Photos from the image-classification dataset "dataset1" in the GitHub repository MarcosFabriciio/pokedexApi. Its 2 classes are: Bulbasaur, Charmander.

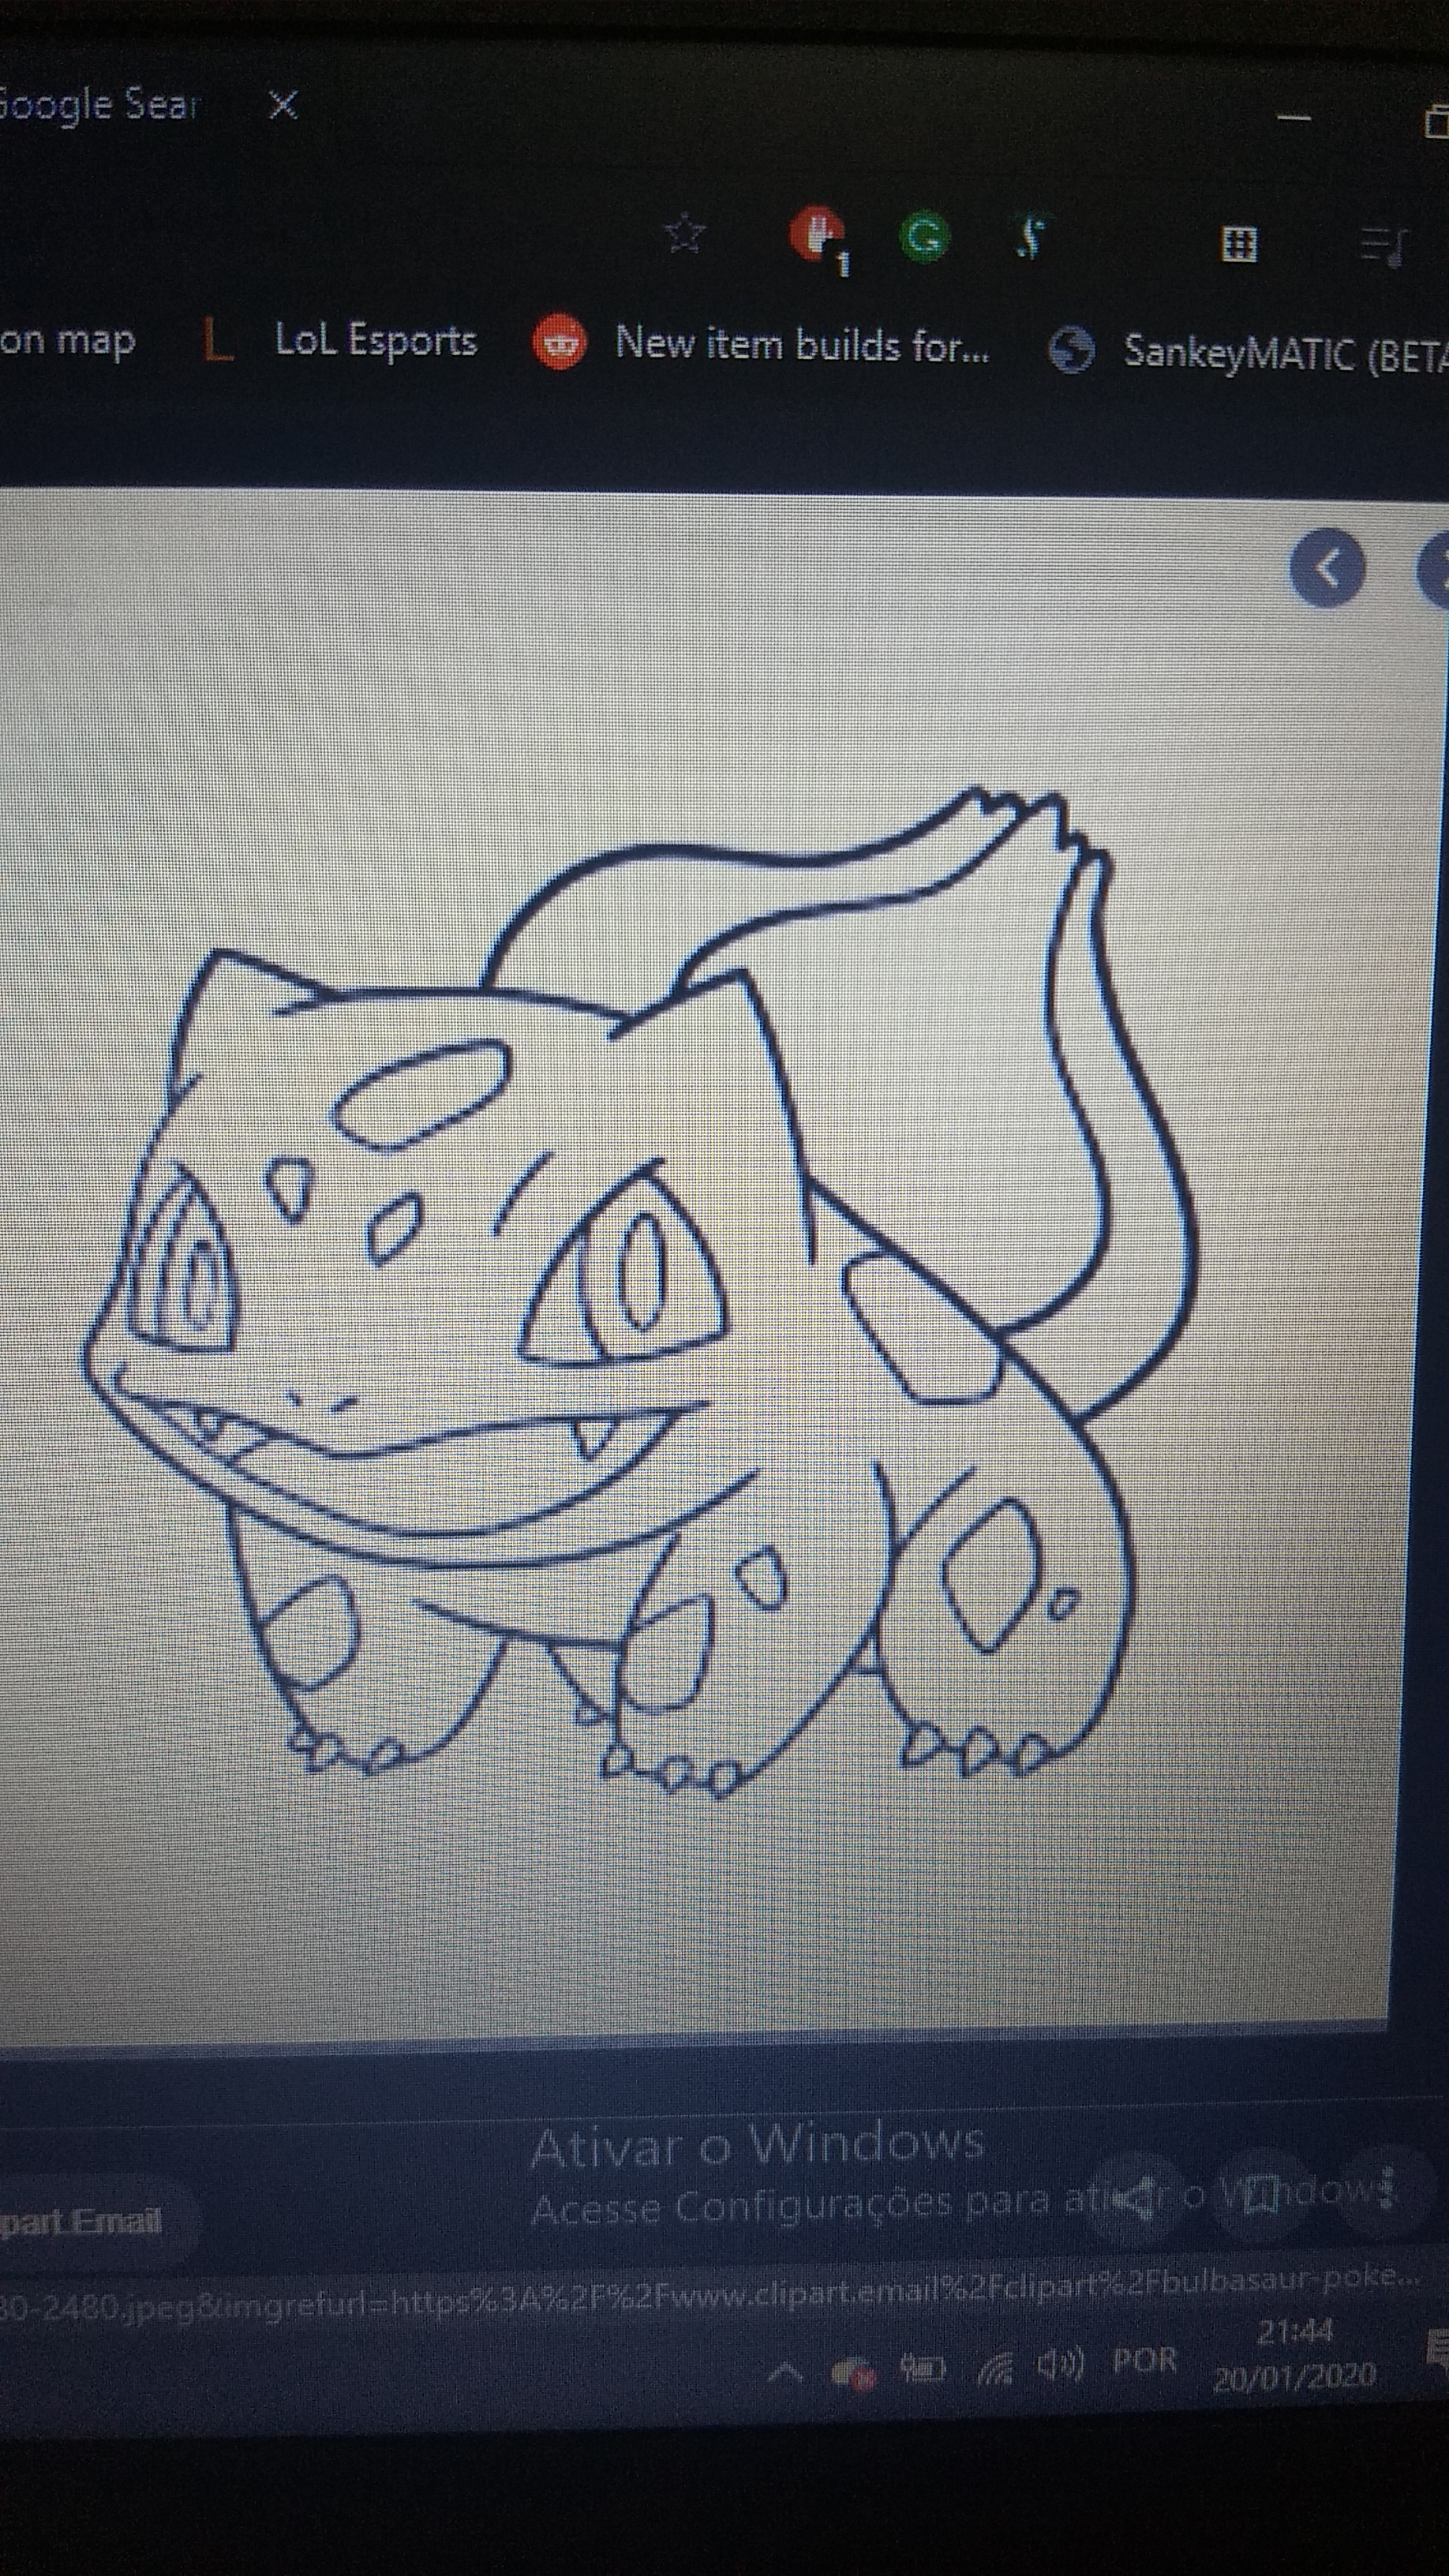
Label: Bulbasaur

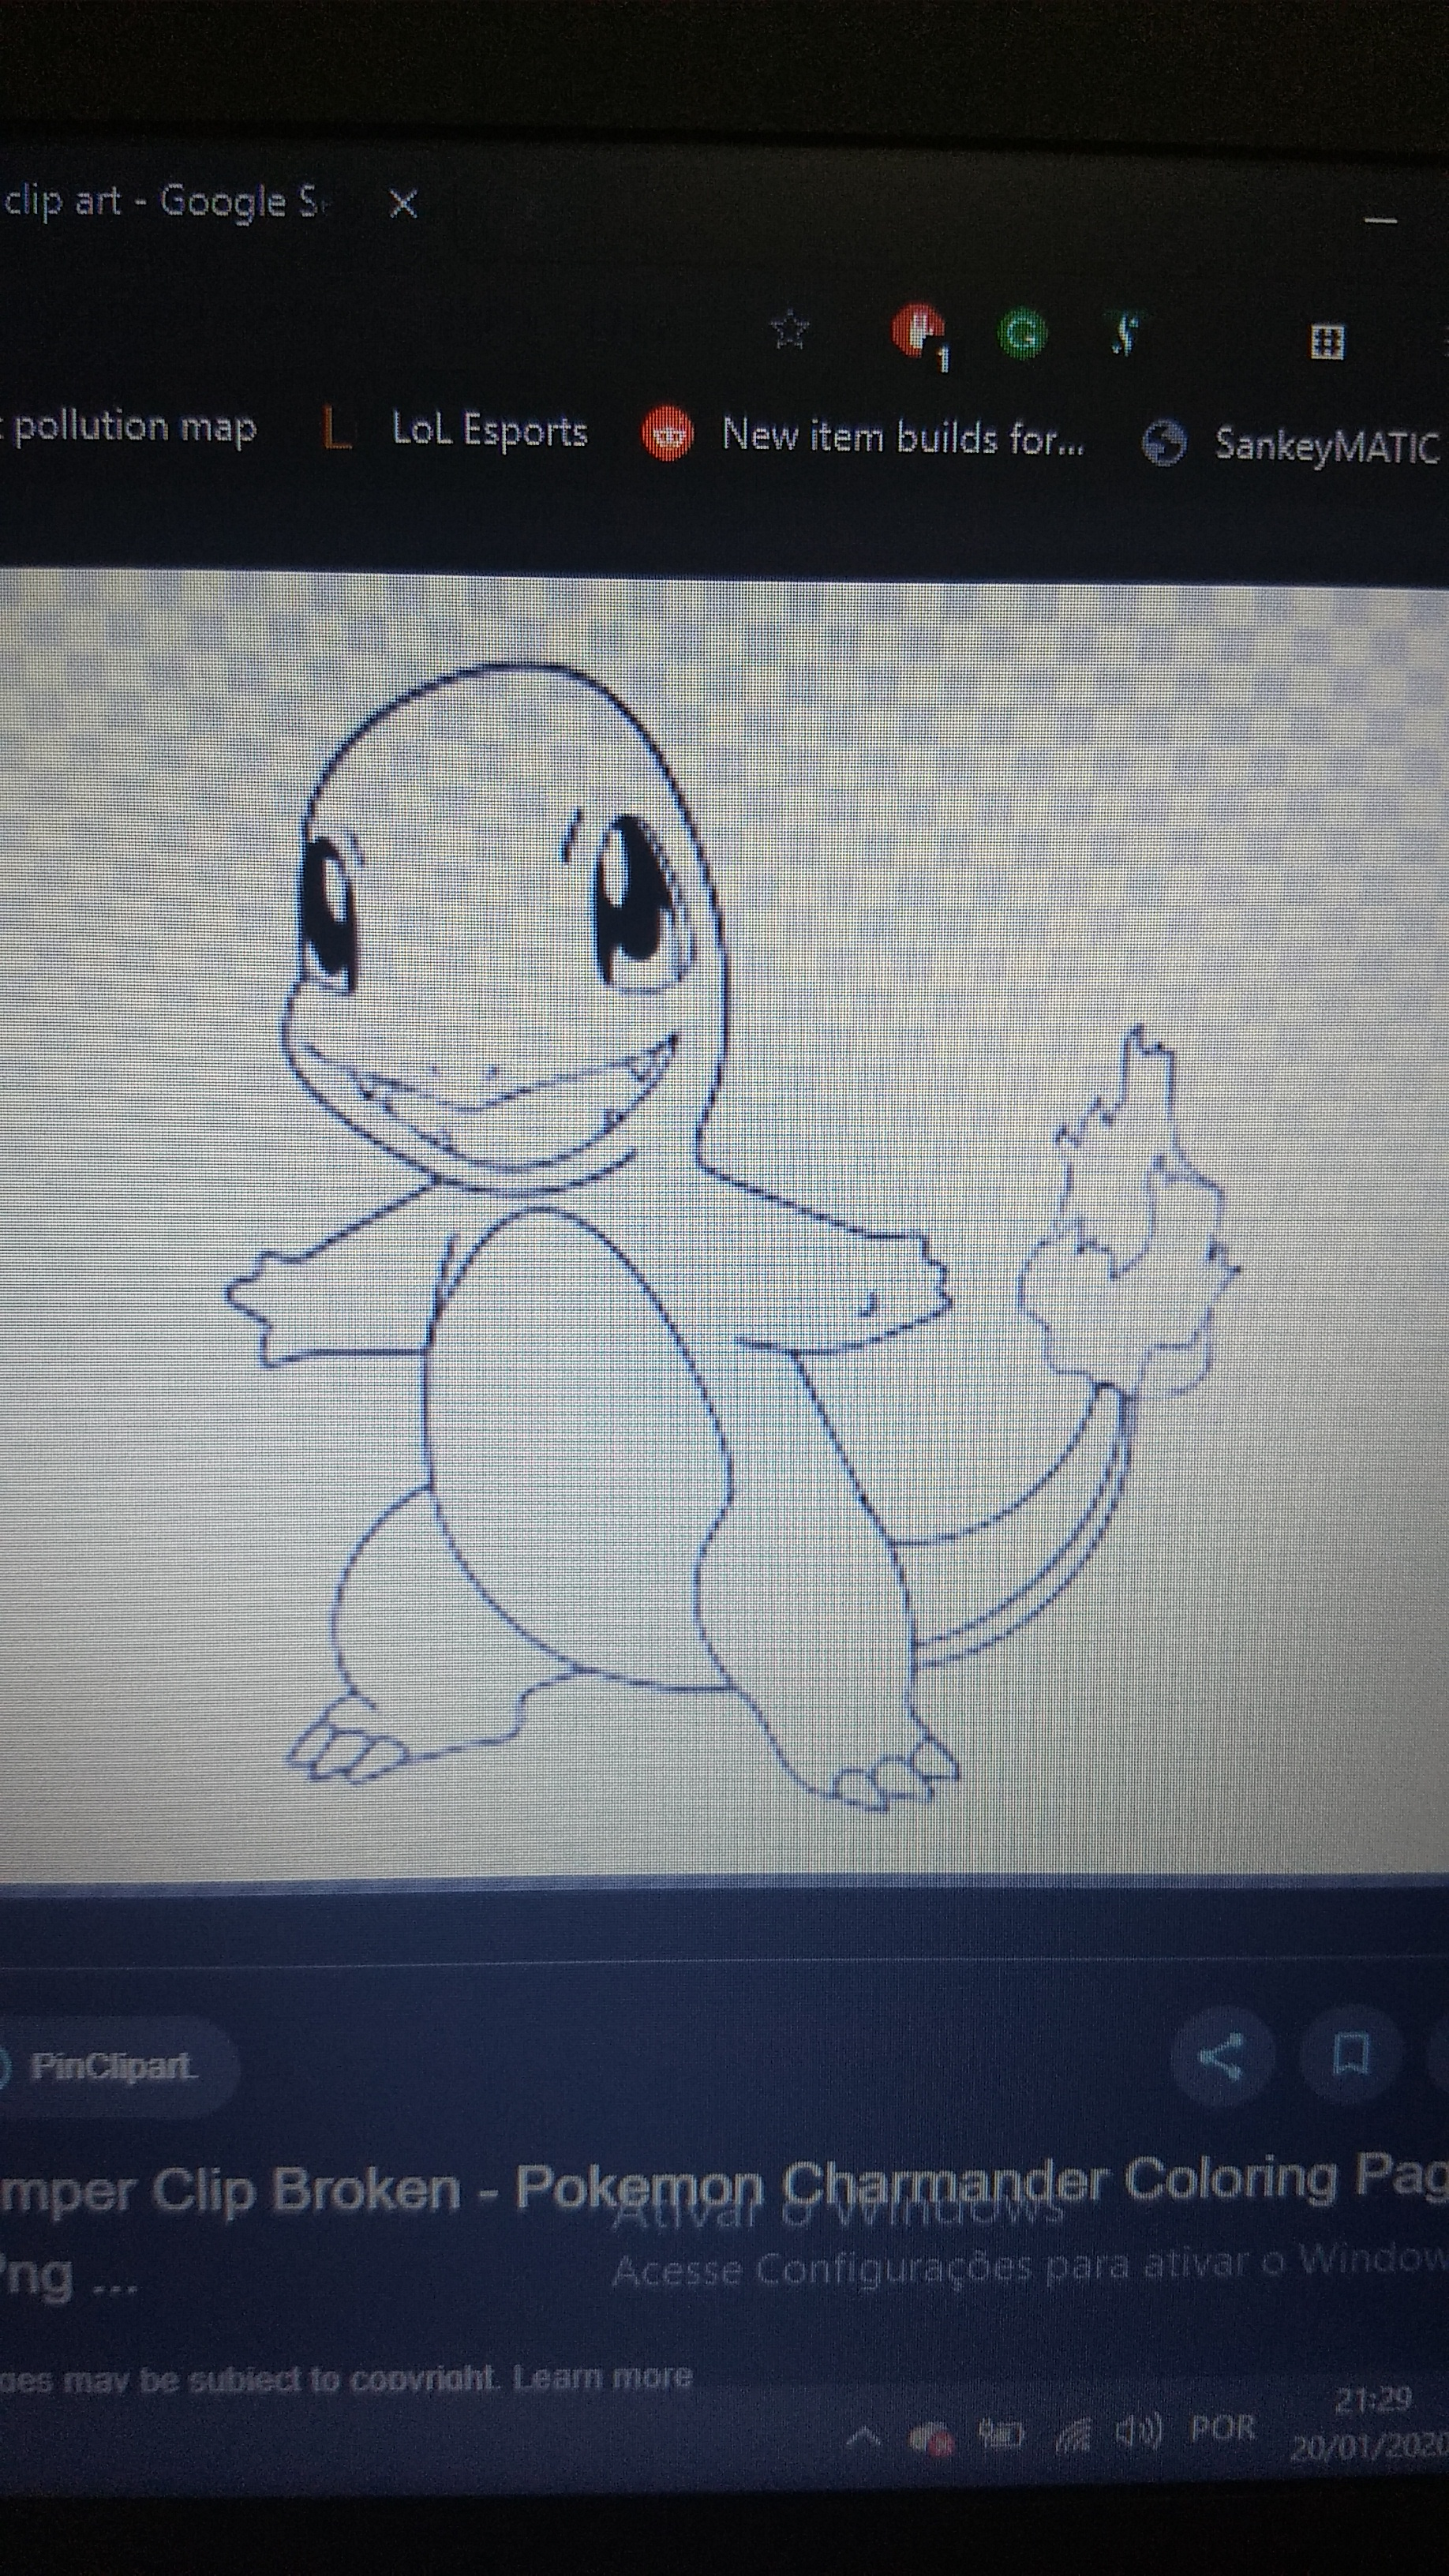
Label: Charmander

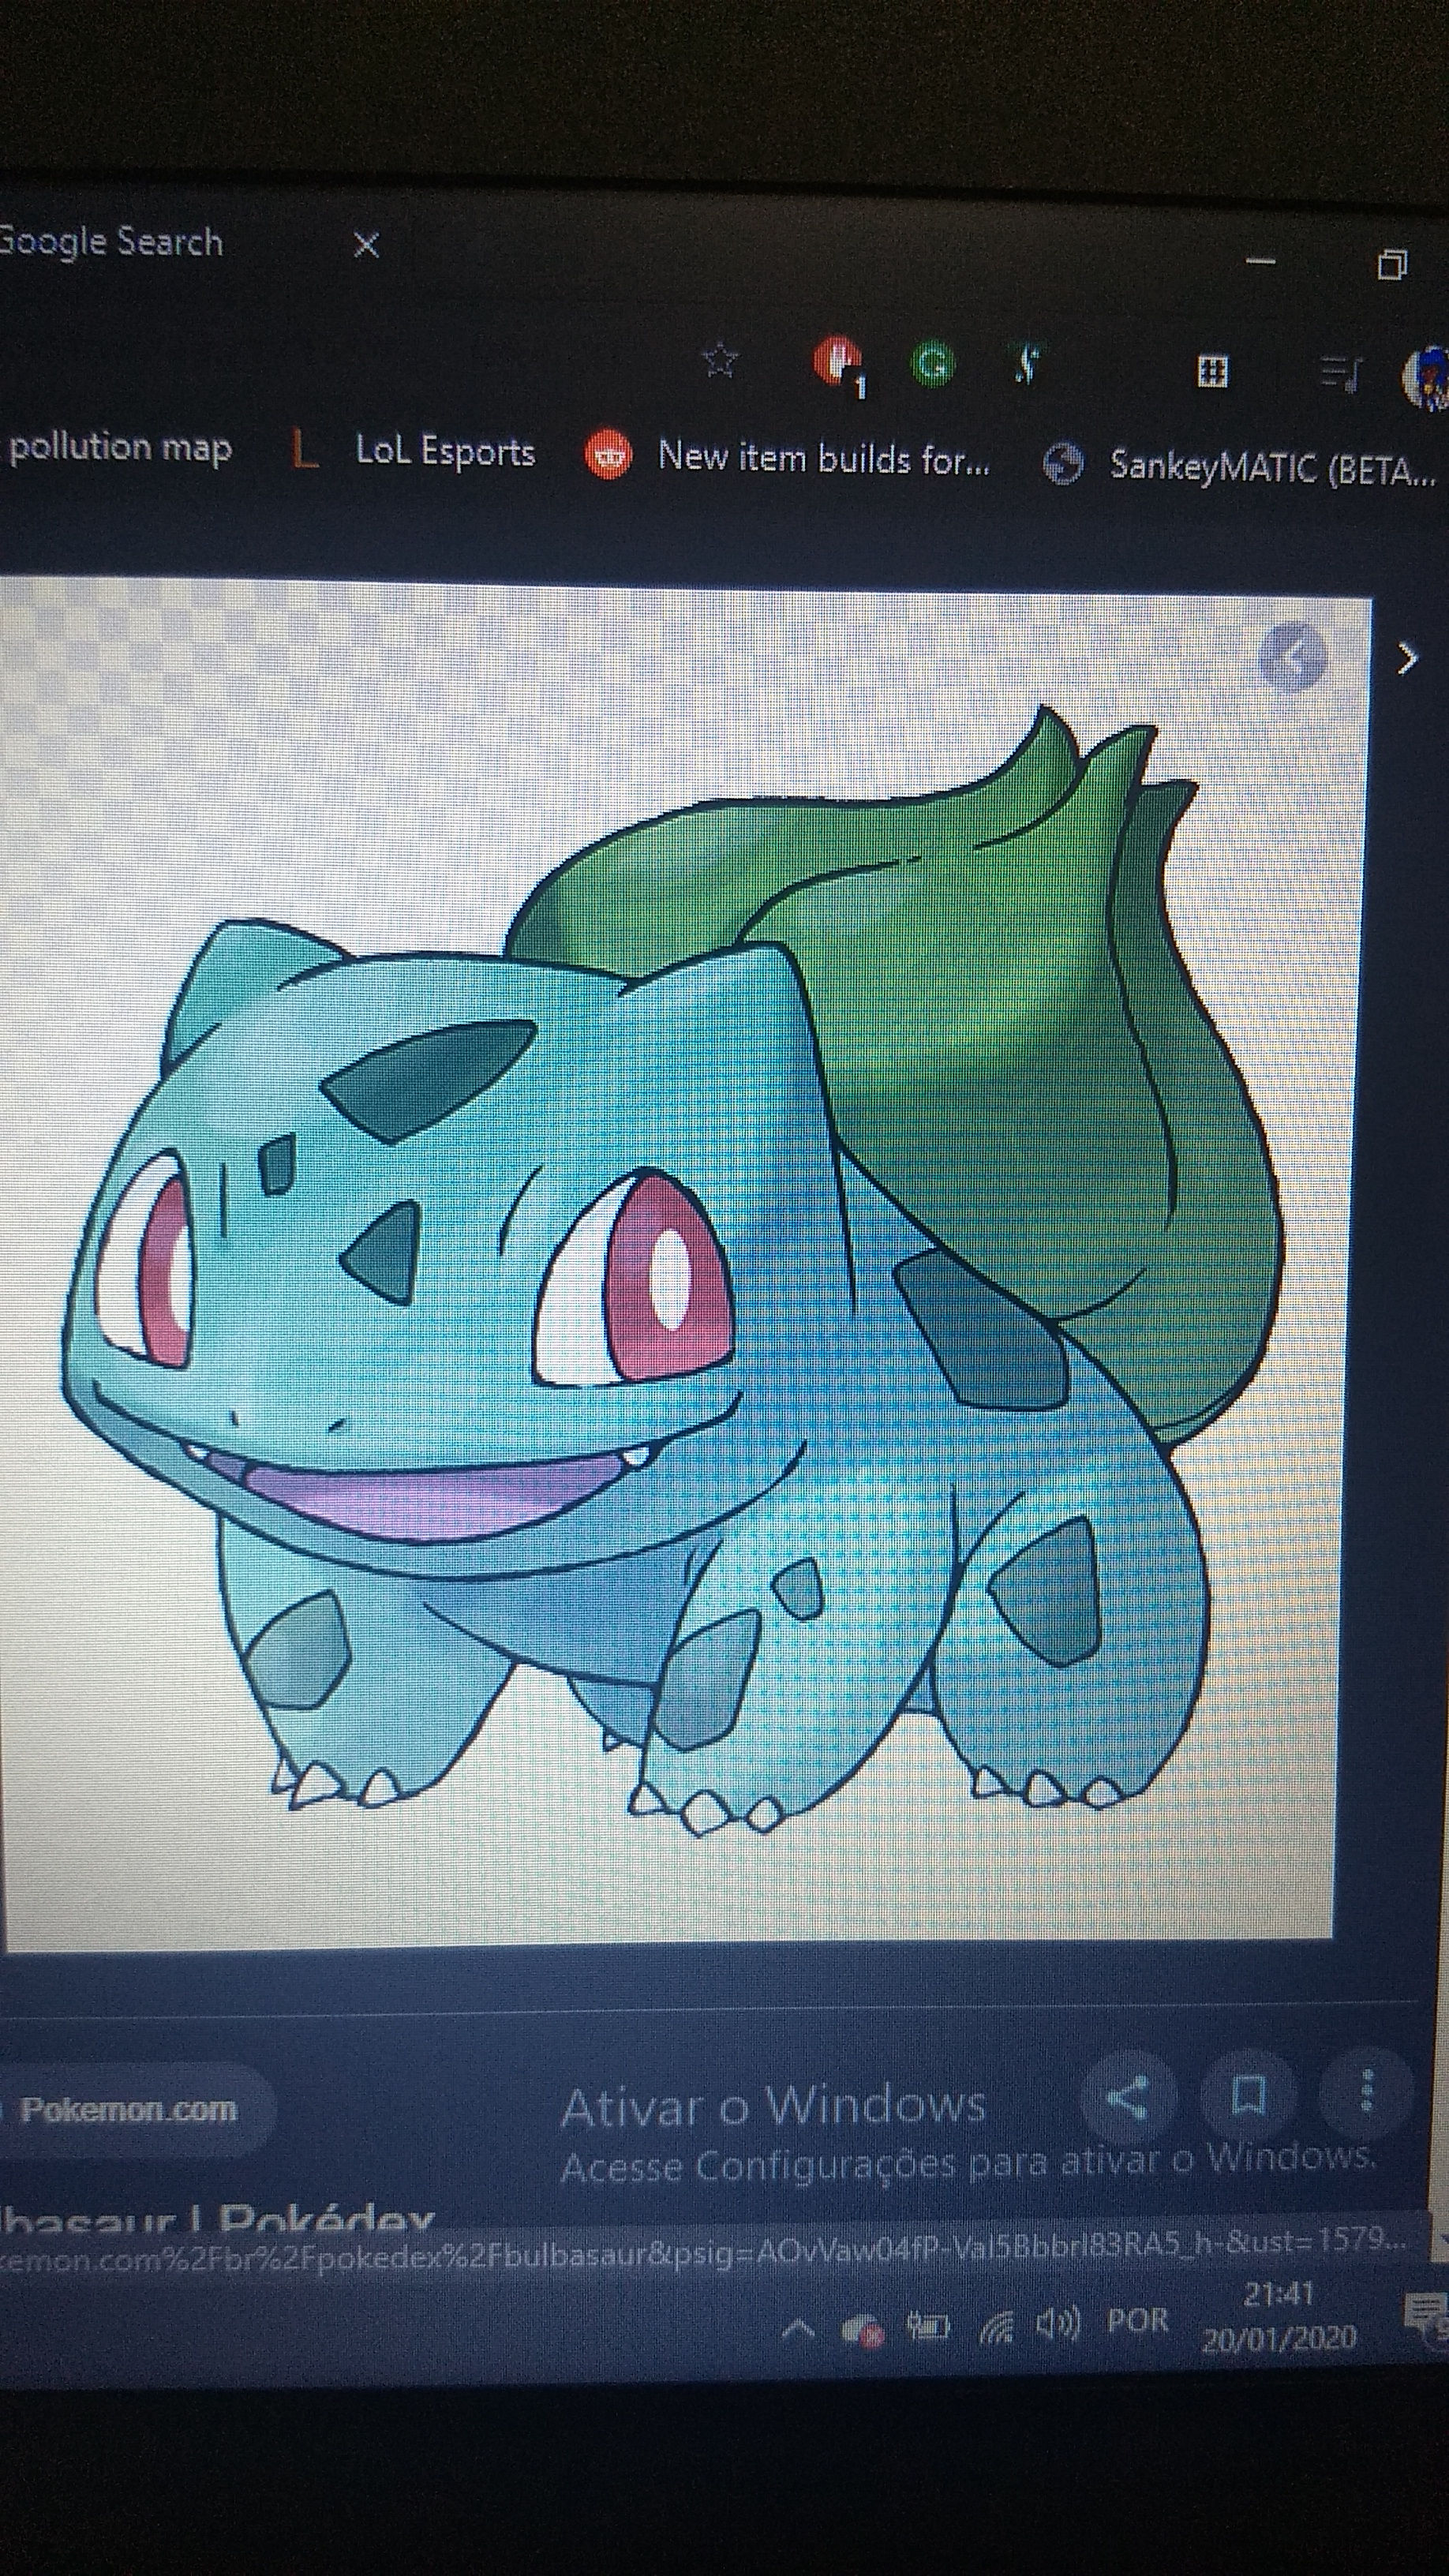
Label: Bulbasaur

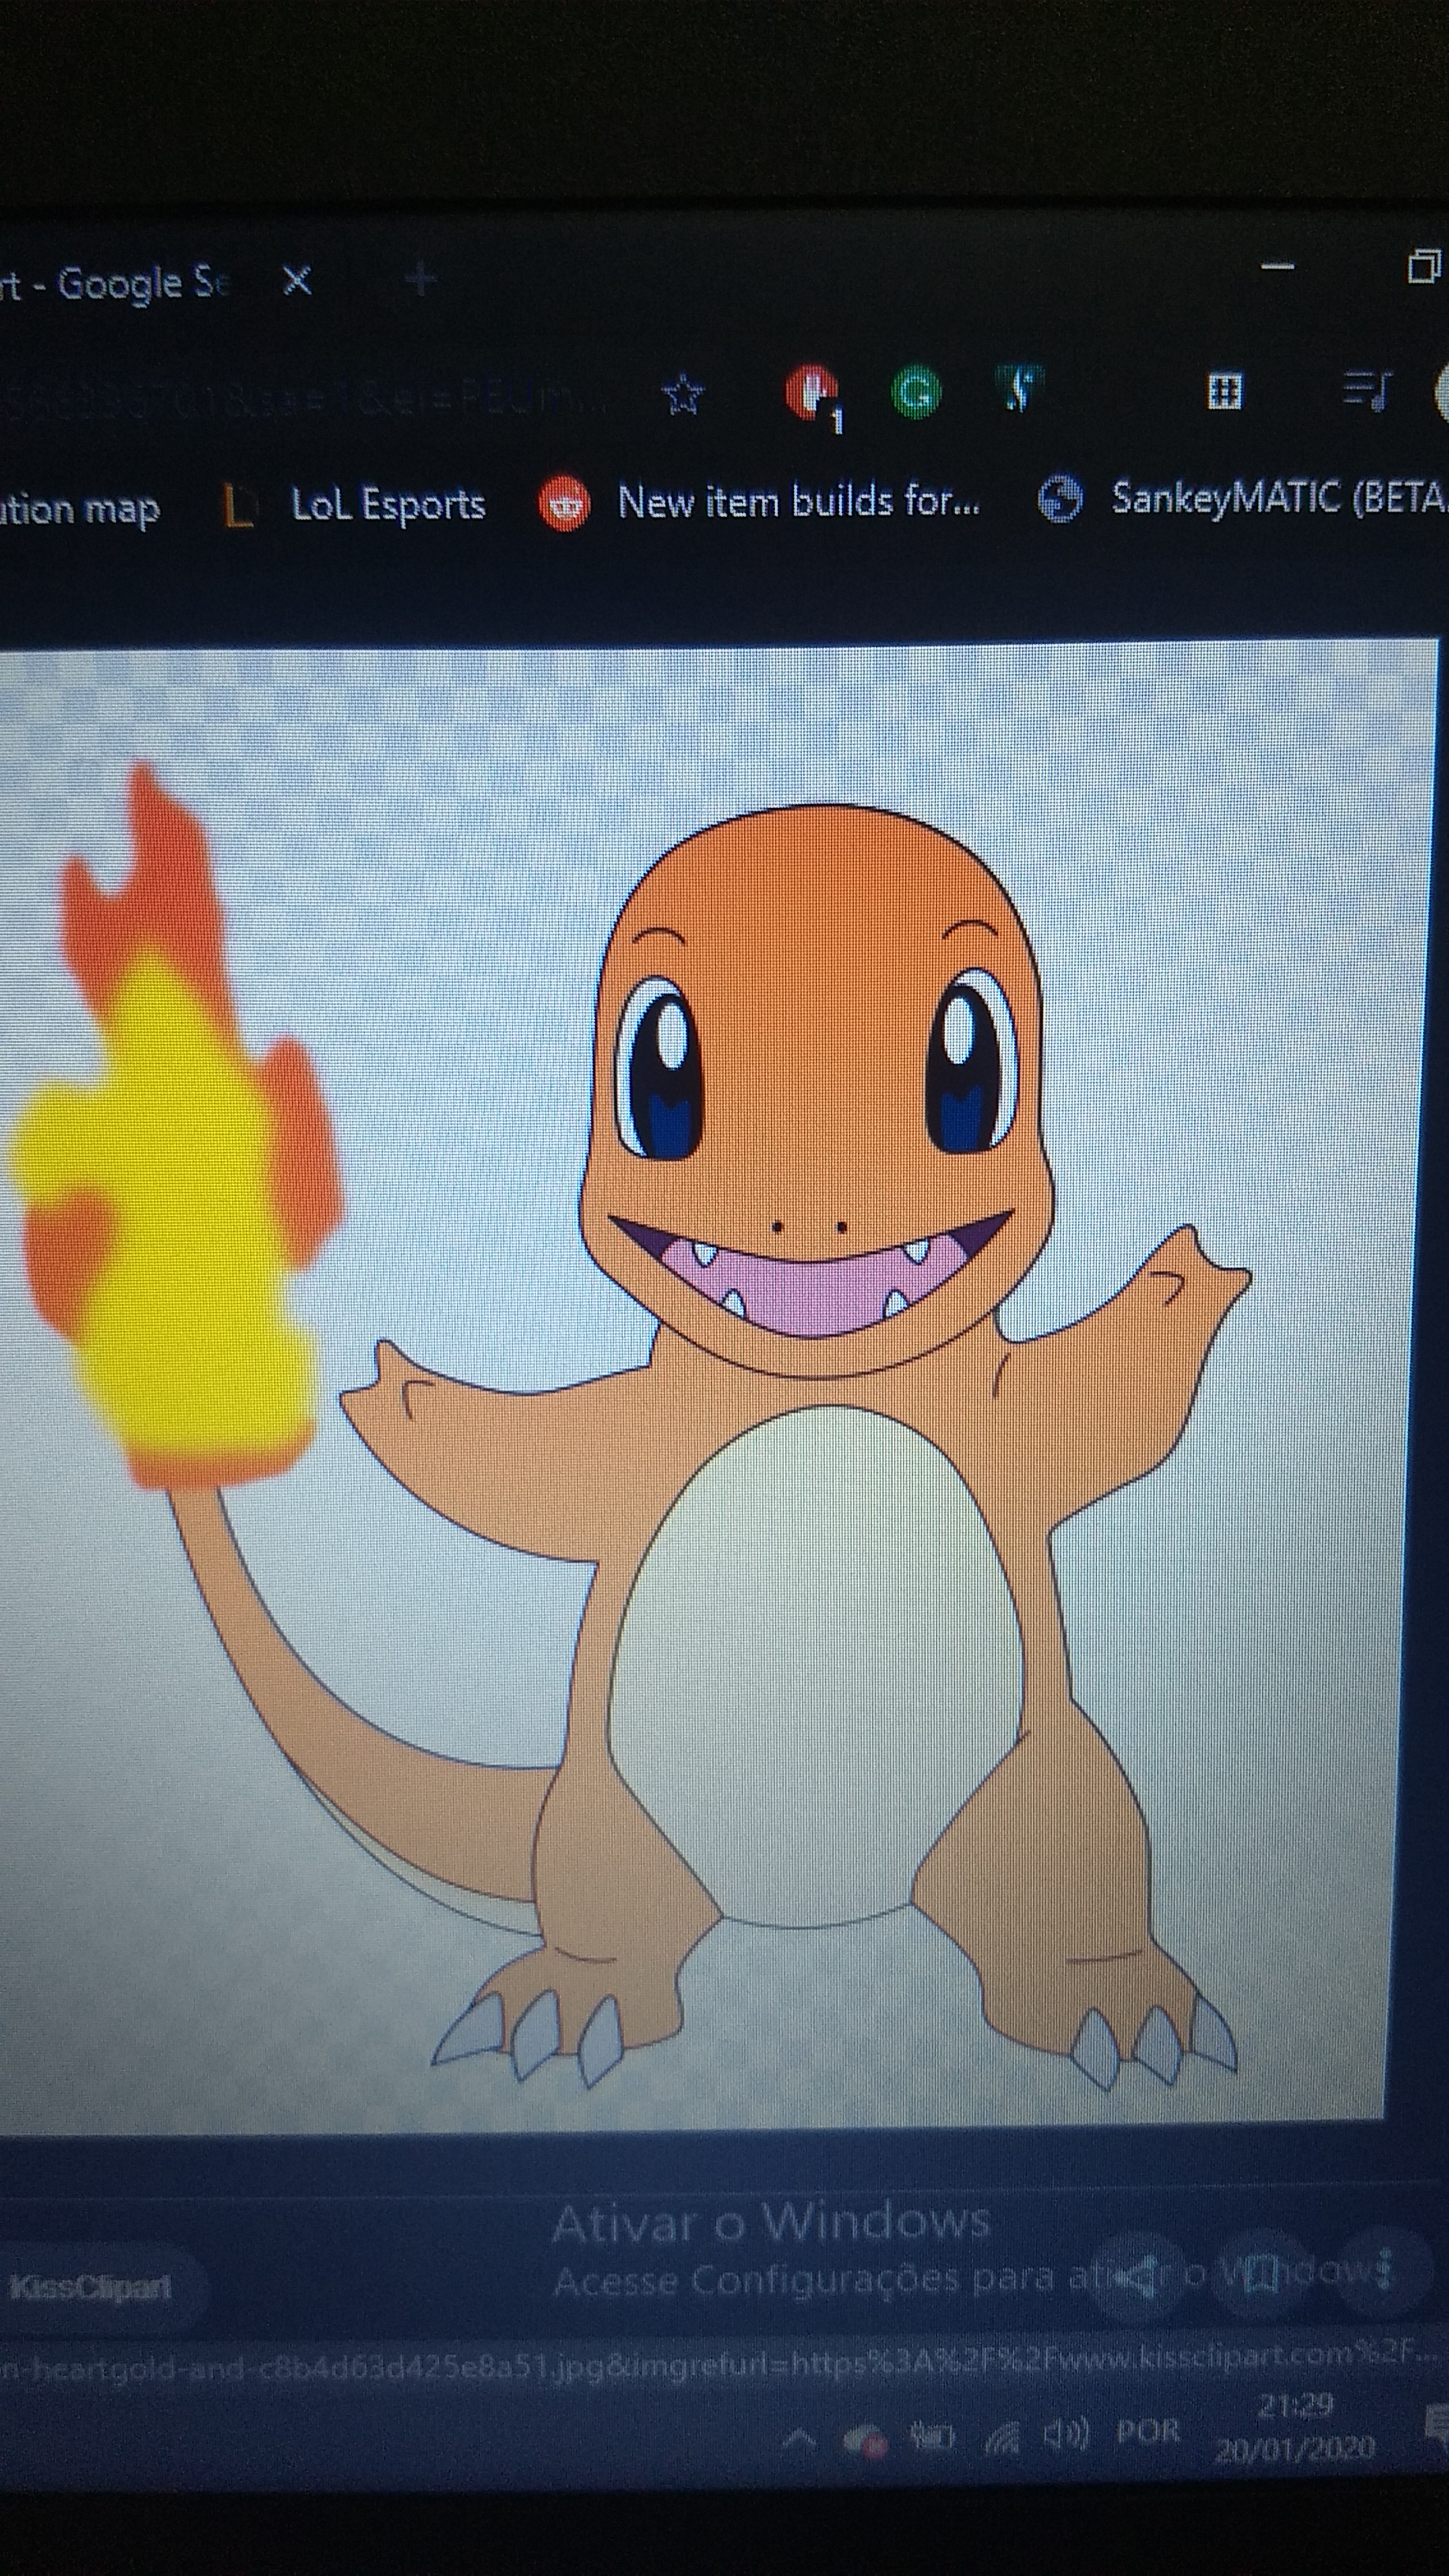
Label: Charmander

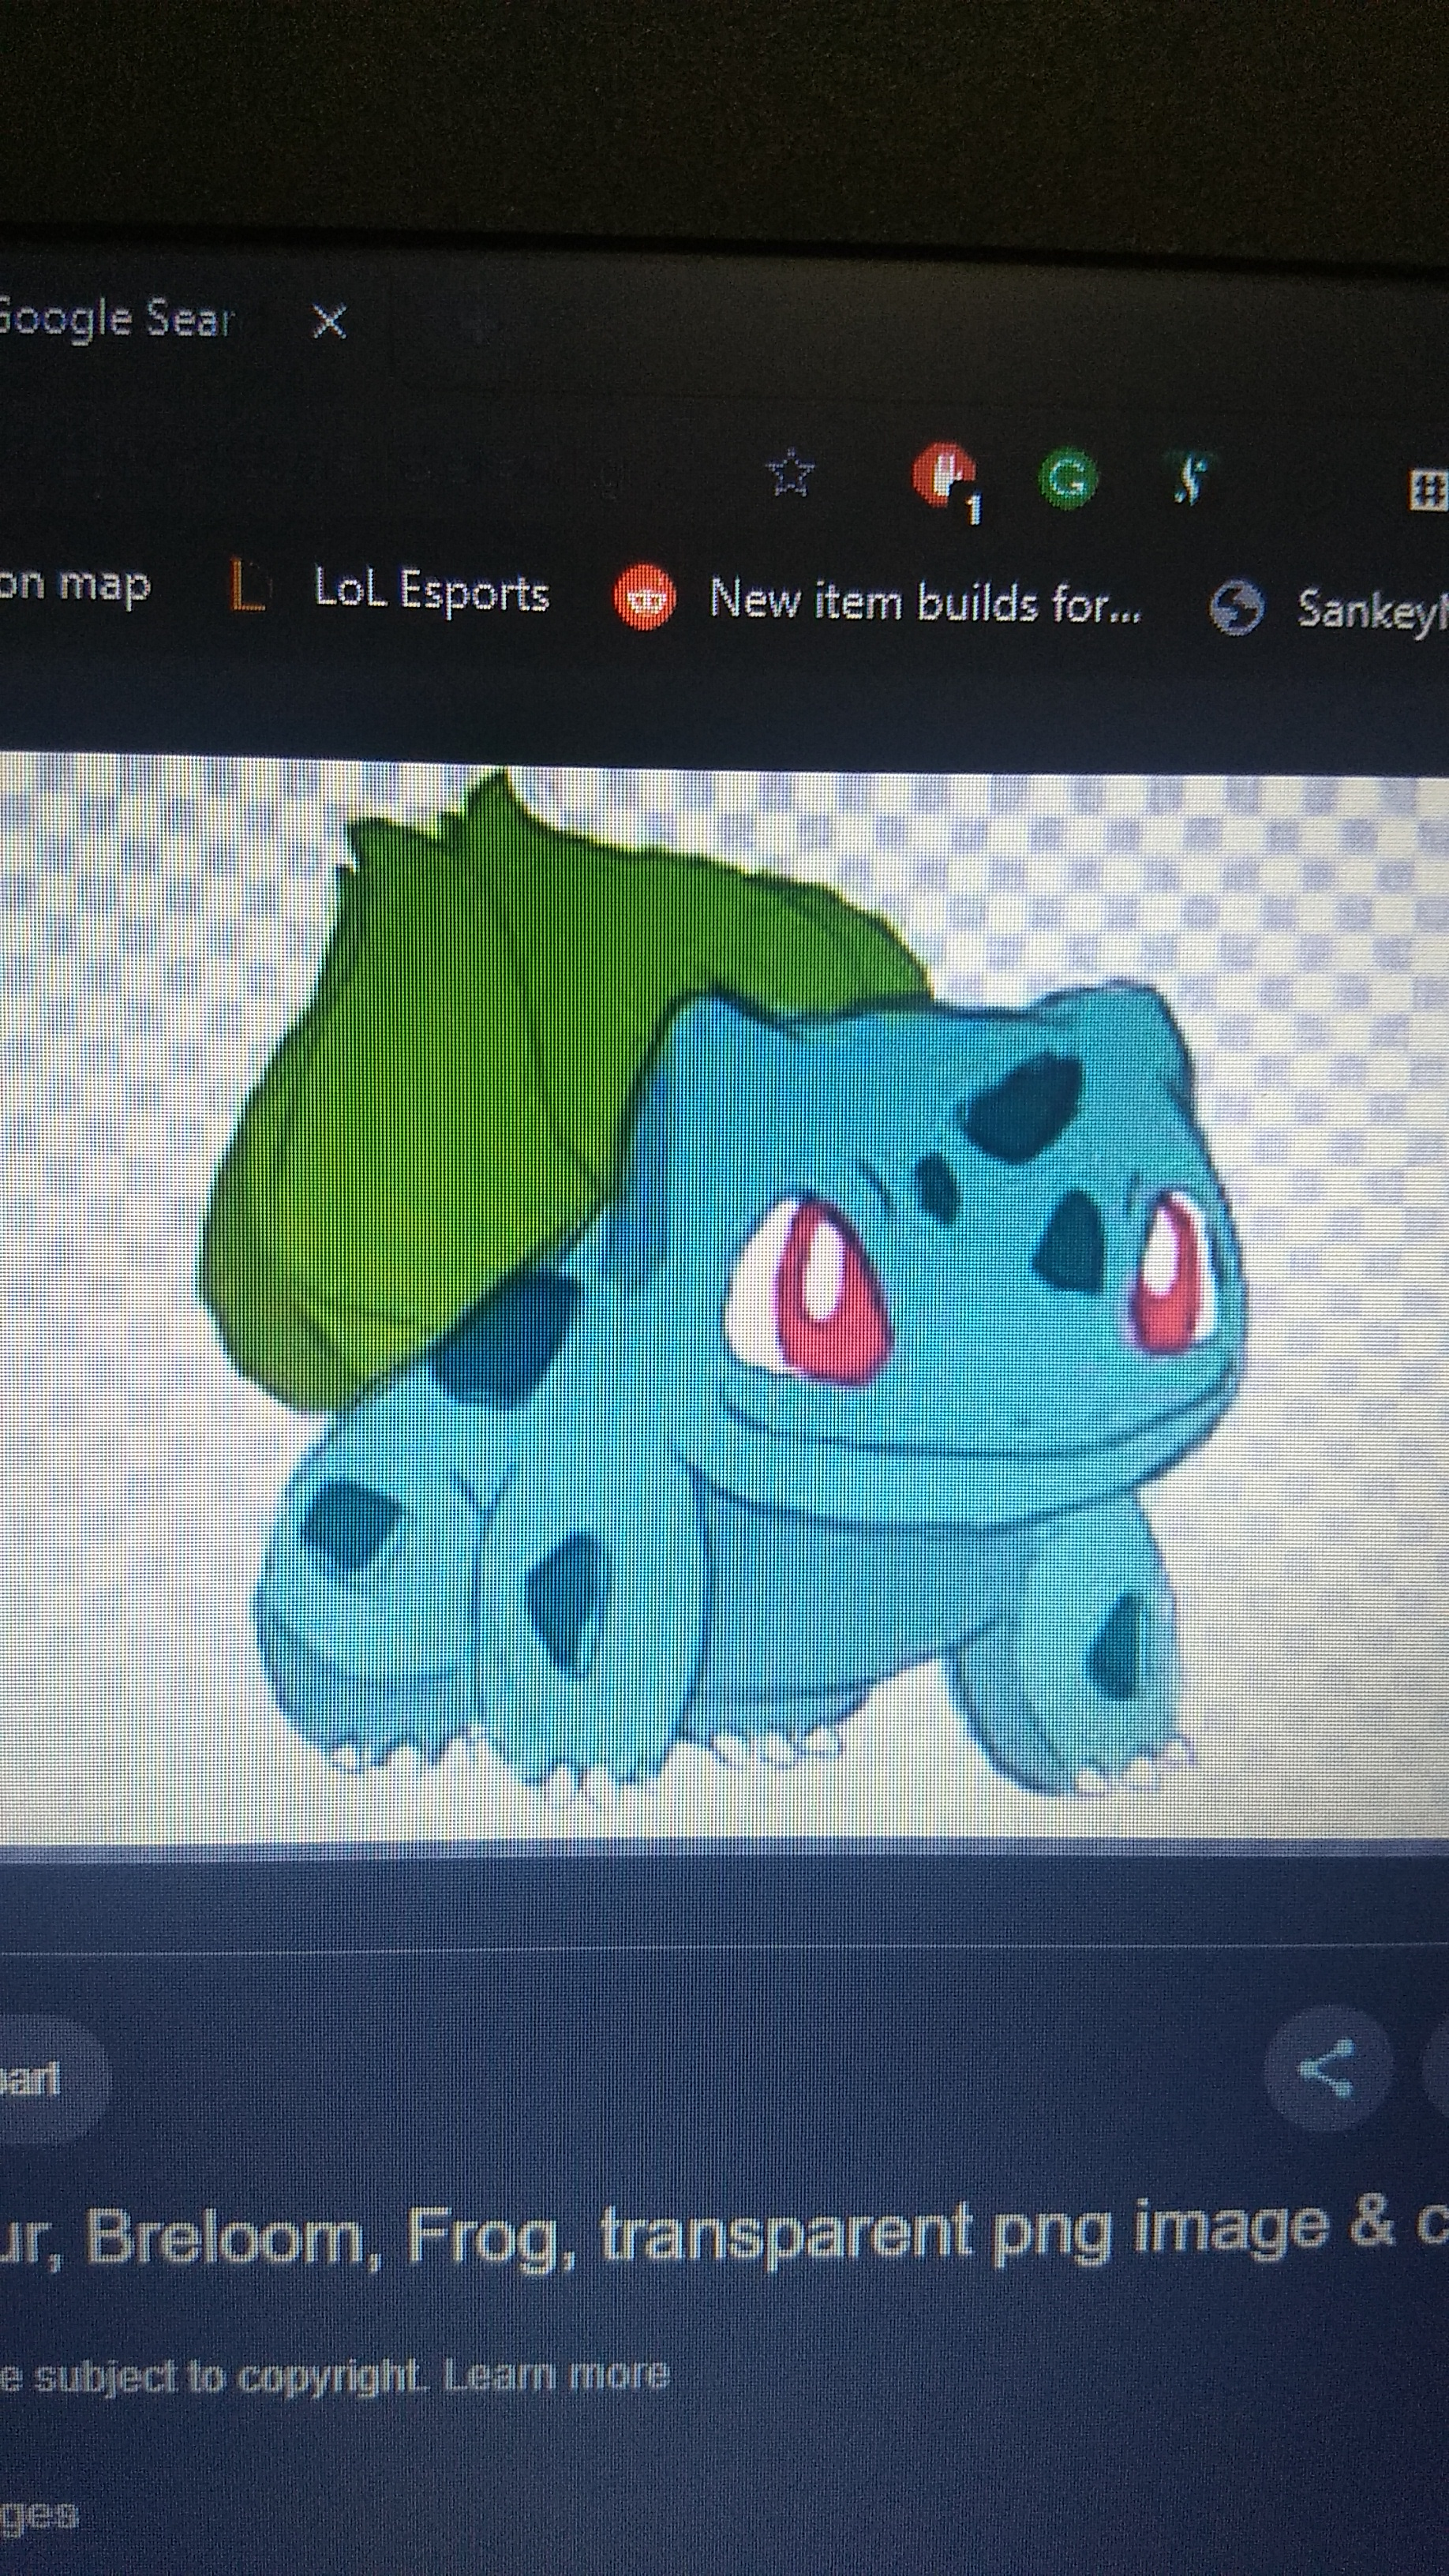
Label: Bulbasaur

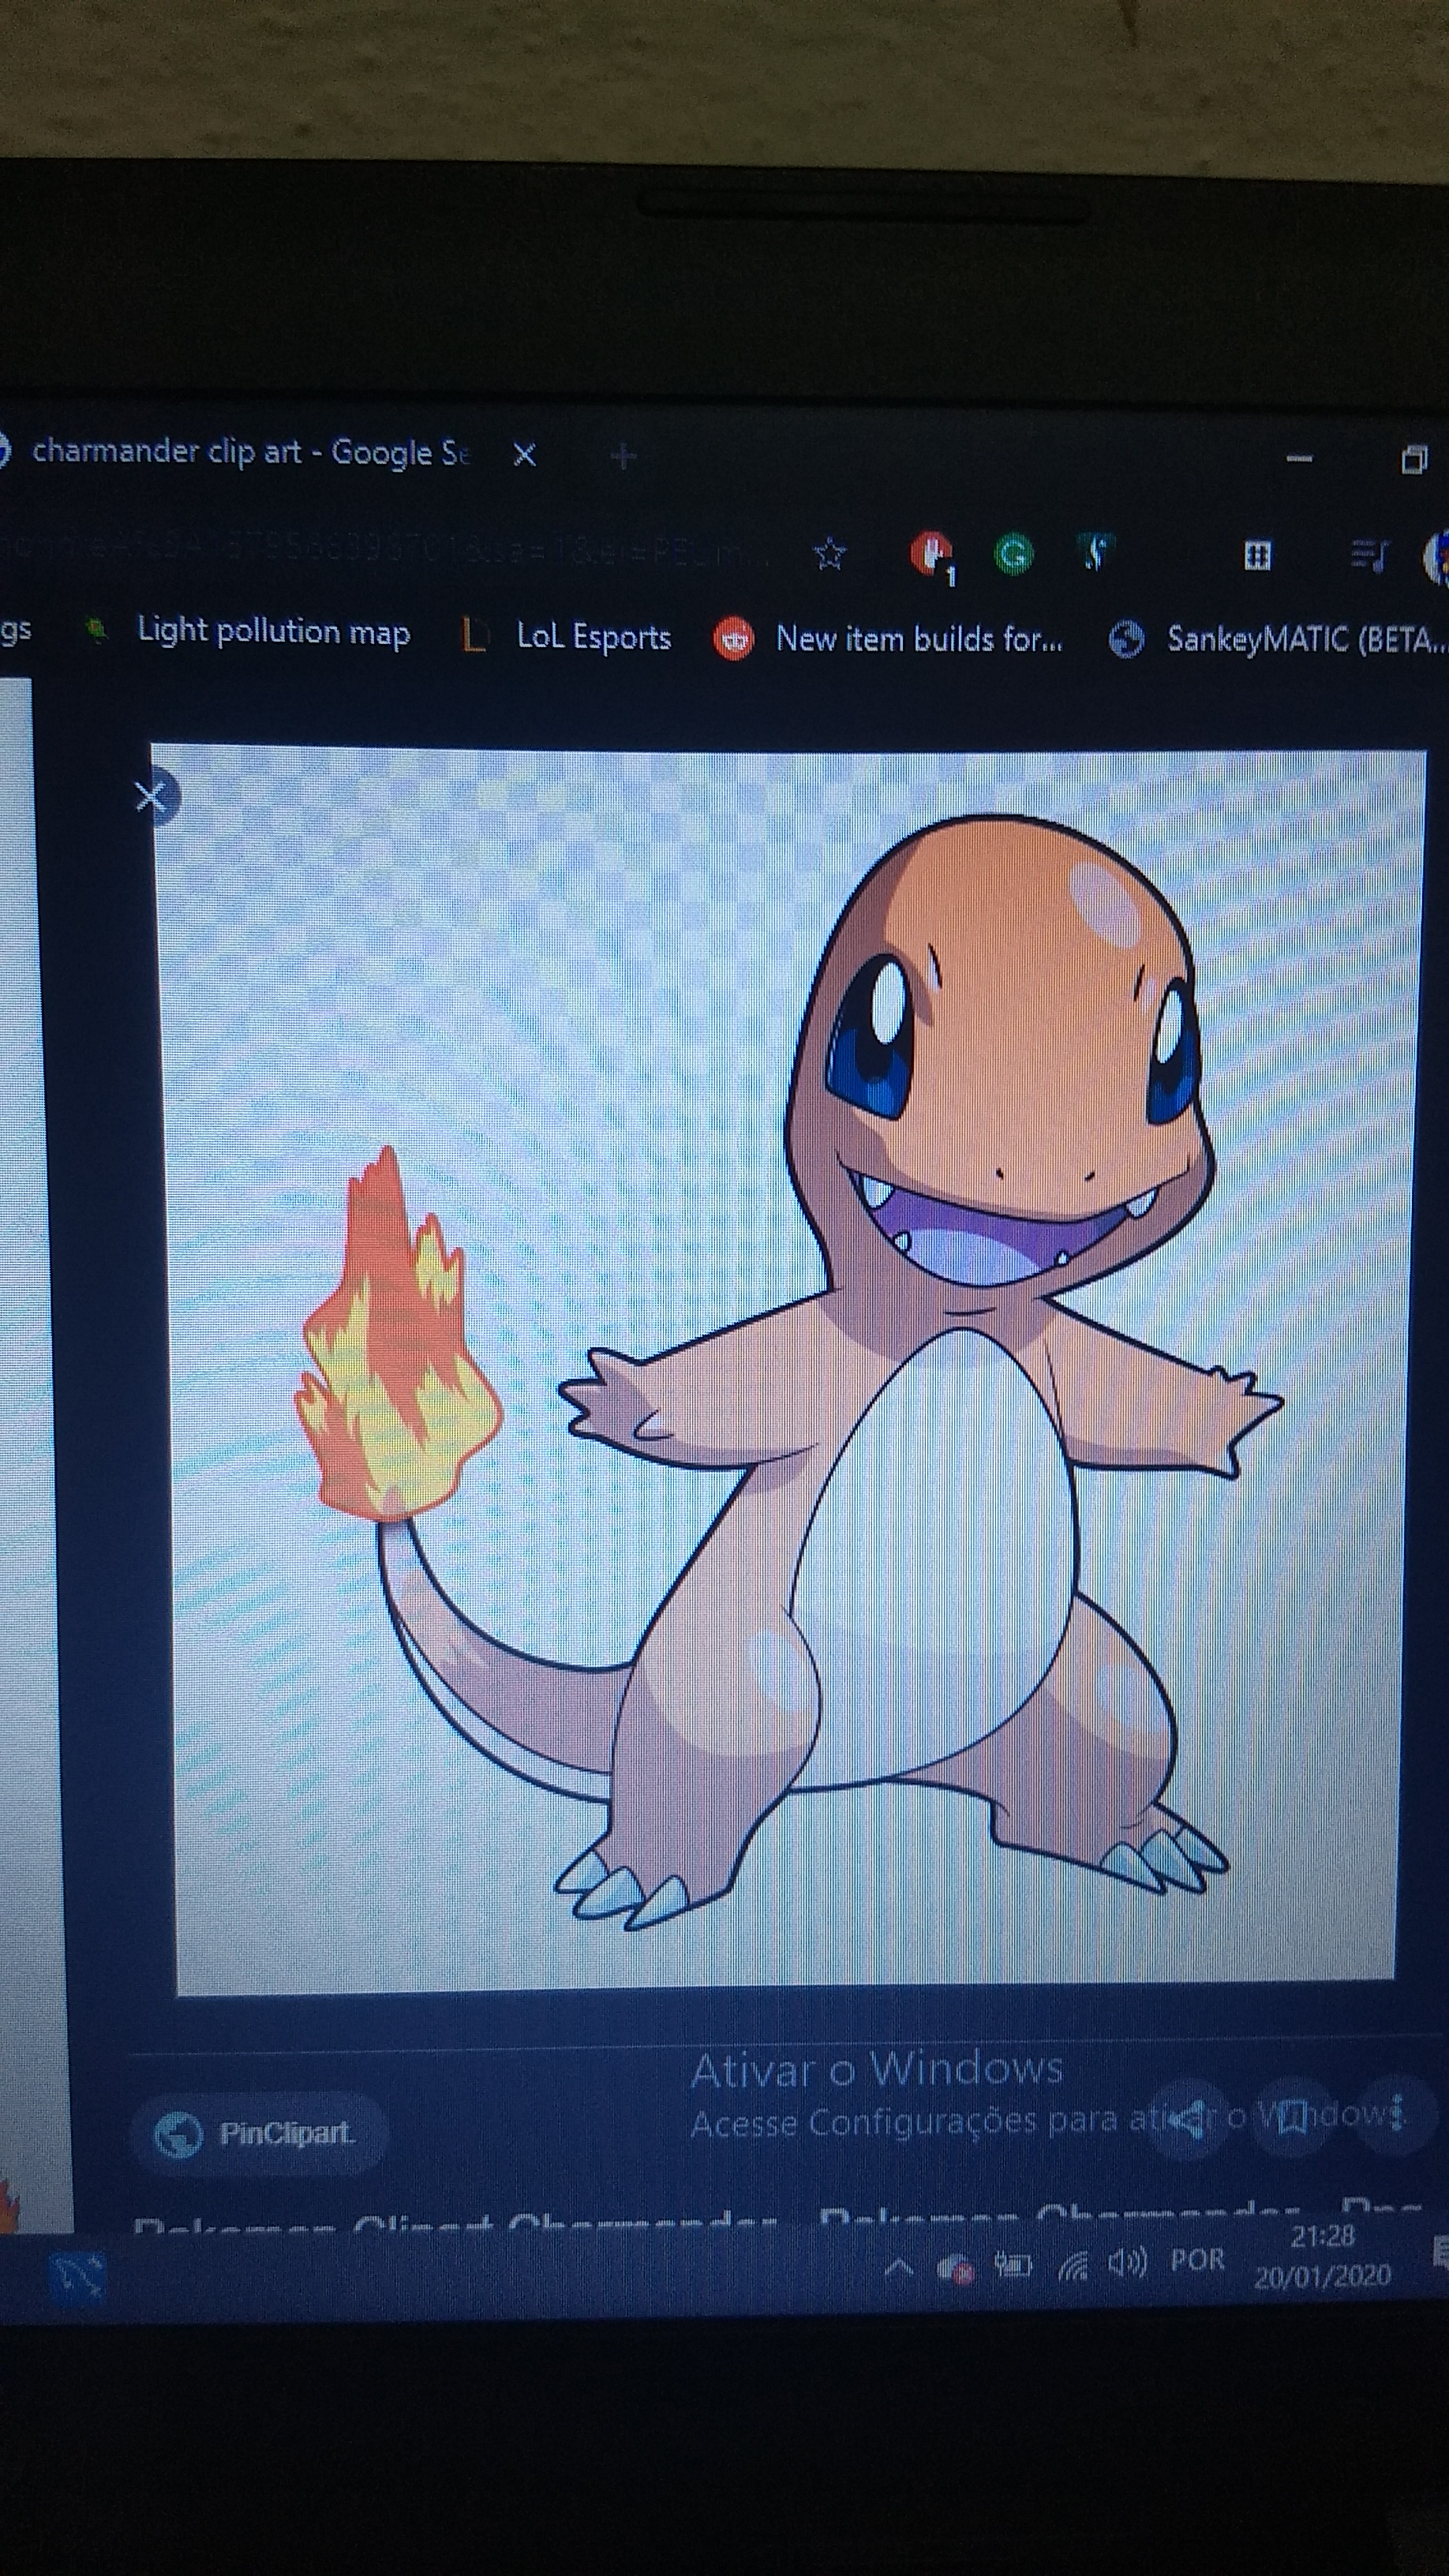
Label: Charmander
